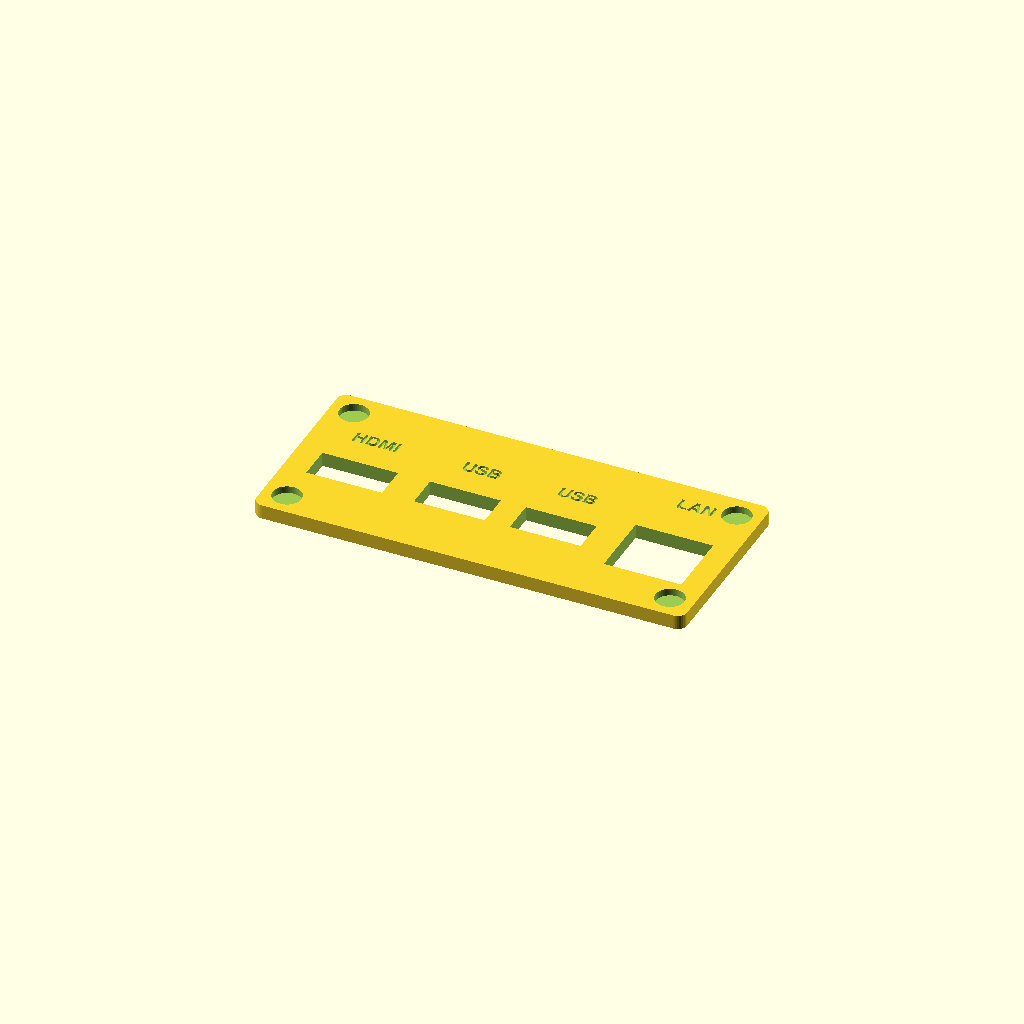
Cell 1: the model at its default parameters.
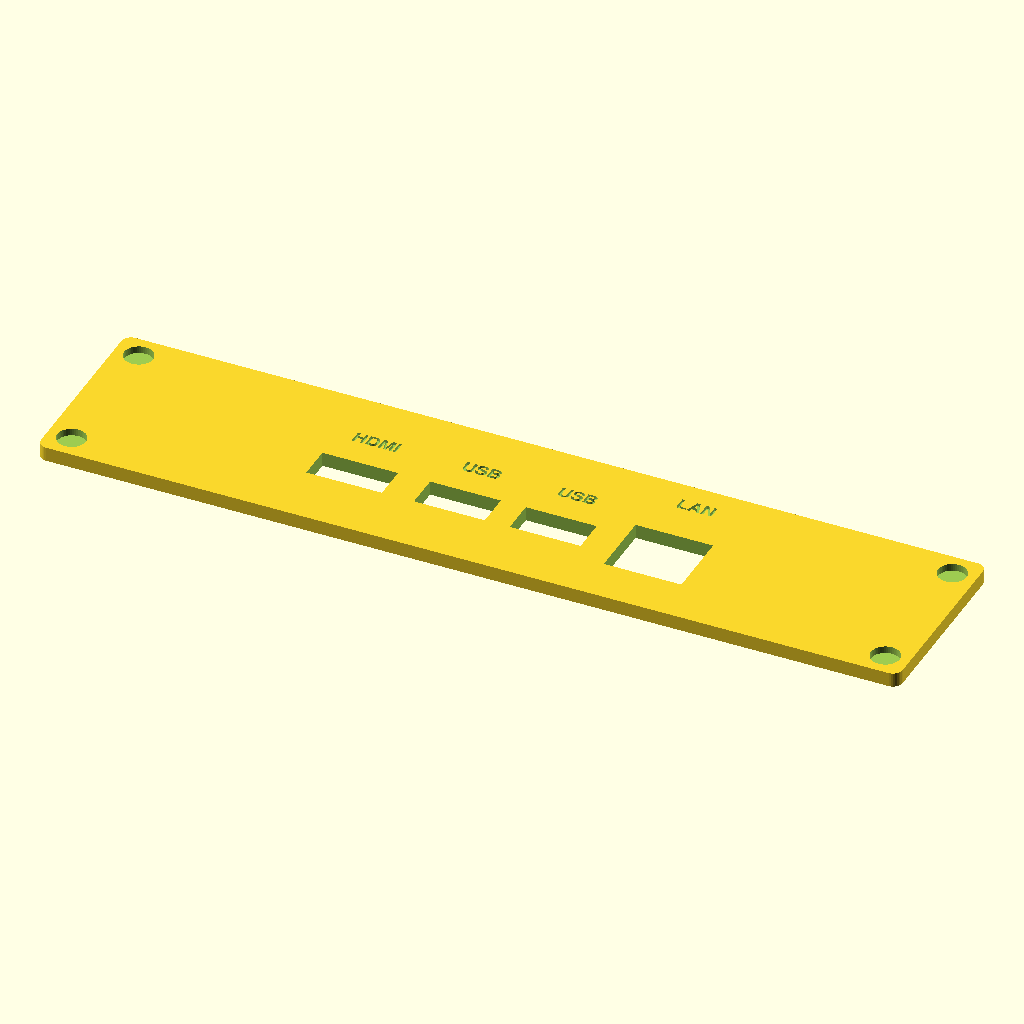
Cell 2 — BRACKET_W set to 180, the other parameters unchanged.
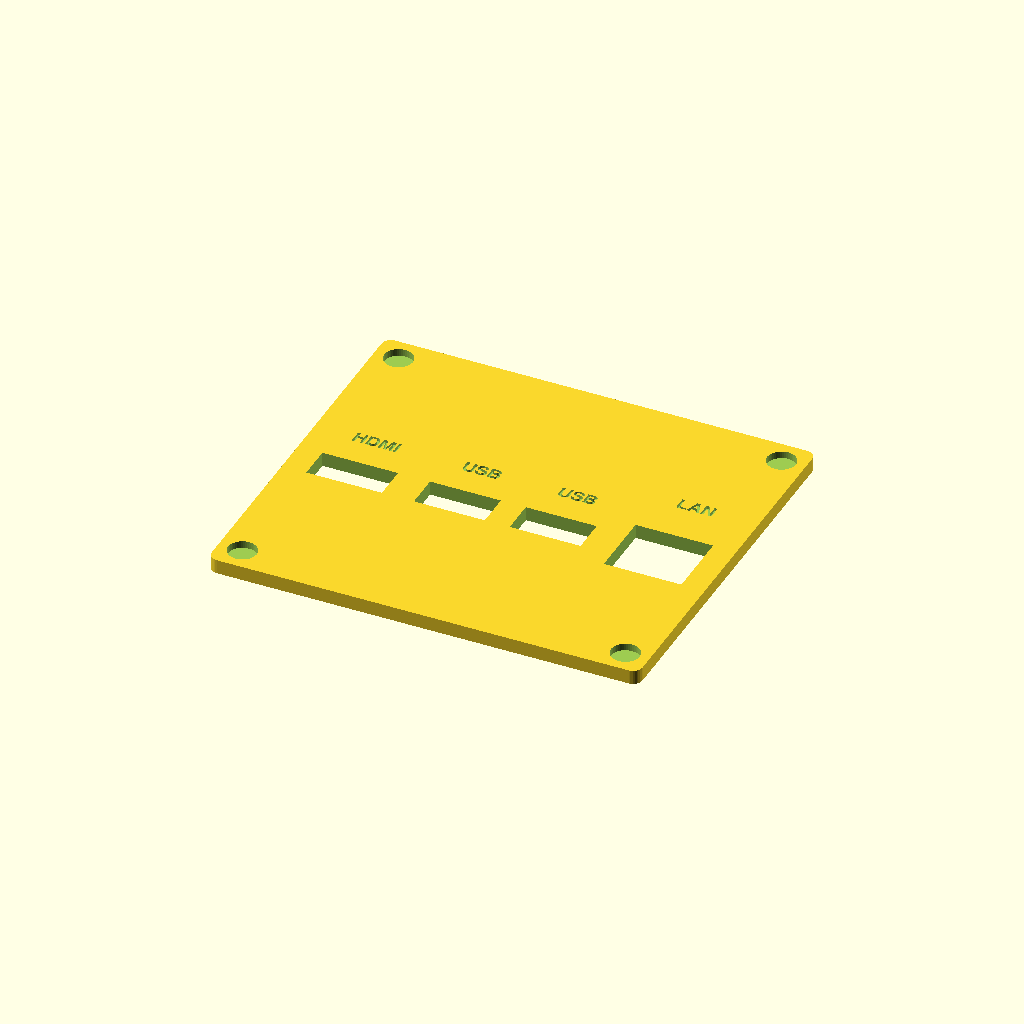
Cell 3: the same model with BRACKET_H = 80.
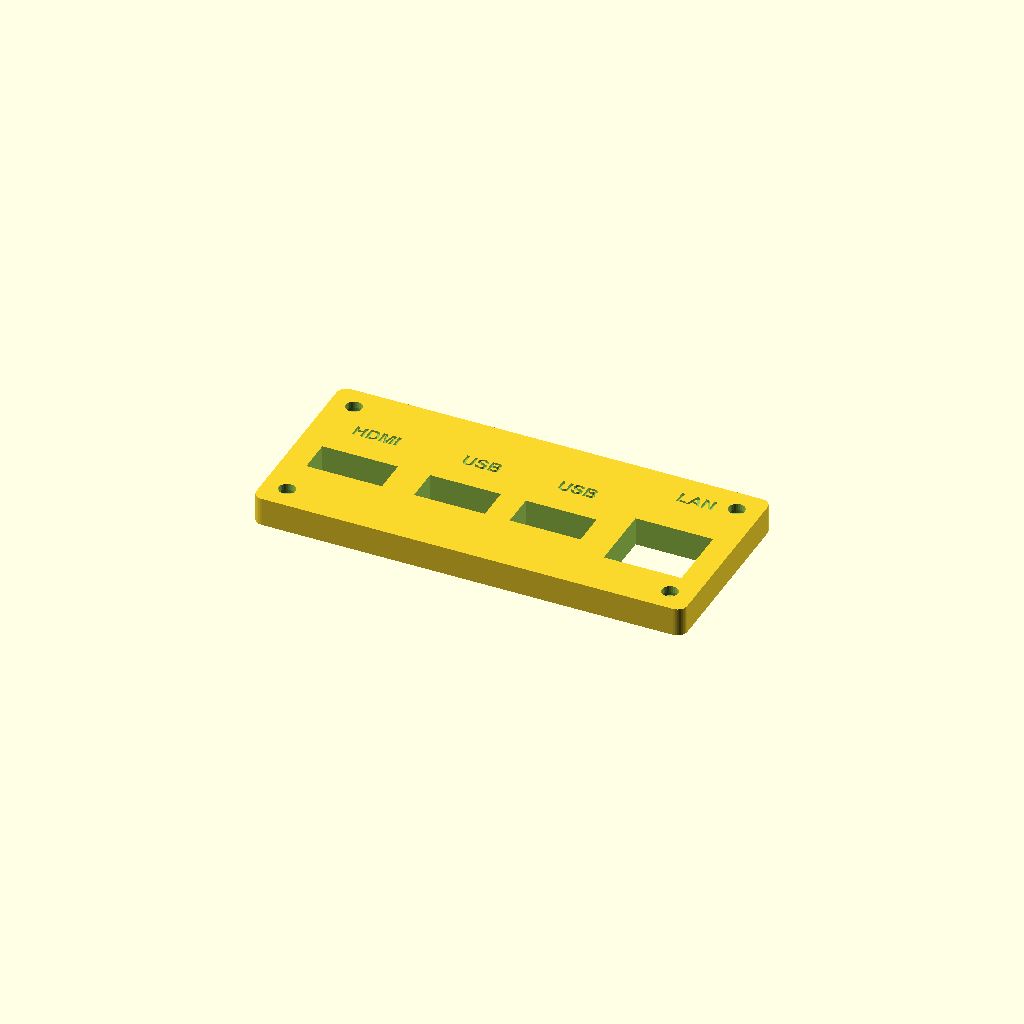
Cell 4: the same model with BRACKET_T = 6.
One fixed orthographic camera (rotation 55°, 0°, 25°; colour scheme Cornfield) for every cell.
Source of the model, cad/lume-port-bracket.scad:
// LUME — Rear port bracket
// Separate printed part. Screws into the interior rear wall via two heat-set
// insert bosses on each side. Provides labeled cutouts for Jetson Dev Kit IO:
// HDMI, USB-A x2, Ethernet (RJ-45), and Kensington lock. Barrel jack and
// exhaust vent live in the main shell.

include <lume-config.scad>
use <lume-primitives.scad>

BRACKET_W = 90;
BRACKET_H = 40;
BRACKET_T = 3.0;
PORT_LABEL_SIZE = 2.8;
PORT_LABEL_DEPTH = 0.6;

// Port layout (center-referenced within bracket). HDMI left, USB-A middle x2, ETH right.
PORT_HDMI_DX  = -32;
PORT_USB1_DX  = -10;
PORT_USB2_DX  =  10;
PORT_ETH_DX   =  32;

module lume_port_bracket() {
  difference() {
    // Plate body with rounded corners
    rplate(BRACKET_W, BRACKET_H, BRACKET_T, 2);

    // HDMI cutout (15.8 x 7.2, Type A full-size)
    translate([PORT_HDMI_DX, -3, 0])
      cube([PORT_HDMI_W, PORT_HDMI_H, BRACKET_T*2], center=true);
    // HDMI label
    translate([PORT_HDMI_DX, 8, BRACKET_T/2 - PORT_LABEL_DEPTH])
      linear_extrude(height=PORT_LABEL_DEPTH + 0.1)
        text("HDMI", size=PORT_LABEL_SIZE, halign="center", valign="center",
             font="Helvetica:style=Bold");

    // USB-A x2
    for (dx = [PORT_USB1_DX, PORT_USB2_DX]) {
      translate([dx, -3, 0])
        cube([PORT_USB_W, PORT_USB_H, BRACKET_T*2], center=true);
      translate([dx, 8, BRACKET_T/2 - PORT_LABEL_DEPTH])
        linear_extrude(height=PORT_LABEL_DEPTH + 0.1)
          text("USB", size=PORT_LABEL_SIZE, halign="center", valign="center",
               font="Helvetica:style=Bold");
    }

    // Ethernet (RJ-45)
    translate([PORT_ETH_DX, -3, 0])
      cube([PORT_ETH_W, PORT_ETH_H, BRACKET_T*2], center=true);
    translate([PORT_ETH_DX, 14, BRACKET_T/2 - PORT_LABEL_DEPTH])
      linear_extrude(height=PORT_LABEL_DEPTH + 0.1)
        text("LAN", size=PORT_LABEL_SIZE, halign="center", valign="center",
             font="Helvetica:style=Bold");

    // Mounting holes — 4 corners, clearance for M3 screws into heat-set bosses
    for (x = [-BRACKET_W/2 + 5, BRACKET_W/2 - 5],
         z = [-BRACKET_H/2 + 5, BRACKET_H/2 - 5])
      translate([x, z, 0])
        bolt_m3_counterbore(len=BRACKET_T + 1, cbore=1.6);
  }
}

lume_port_bracket();
Parameter table extracted from the source (name, type, default, range or options):
BRACKET_W: number, default 90
BRACKET_H: number, default 40
BRACKET_T: number, default 3
PORT_LABEL_SIZE: number, default 2.8
PORT_LABEL_DEPTH: number, default 0.6
PORT_HDMI_DX: number, default -32
PORT_USB1_DX: number, default -10
PORT_USB2_DX: number, default 10
PORT_ETH_DX: number, default 32
